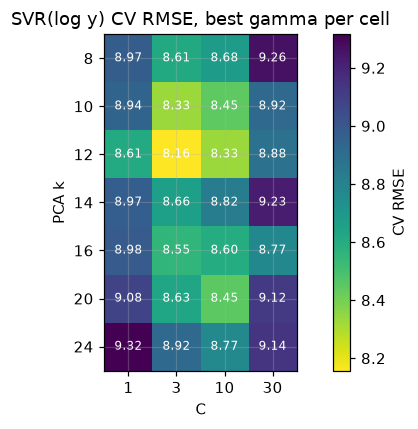

The table this chart was drawn from, first rows:
pca_k, C, g, eps, rmse
8, 1, 0.5, 0.05, 9.537
8, 1, 0.5, 0.1, 9.521
8, 1, 1.0, 0.05, 9.081
8, 1, 1.0, 0.1, 9.087
8, 1, 2.0, 0.05, 8.985
8, 1, 2.0, 0.1, 8.974
8, 3, 0.5, 0.05, 9.048
8, 3, 0.5, 0.1, 9.049
8, 3, 1.0, 0.05, 8.582
8, 3, 1.0, 0.1, 8.629
8, 3, 2.0, 0.05, 8.608
8, 3, 2.0, 0.1, 8.61
8, 10, 0.5, 0.05, 8.814
8, 10, 0.5, 0.1, 8.874
8, 10, 1.0, 0.05, 8.686
8, 10, 1.0, 0.1, 8.681
8, 10, 2.0, 0.05, 8.907
8, 10, 2.0, 0.1, 8.908
8, 30, 0.5, 0.05, 9.326
8, 30, 0.5, 0.1, 9.264
8, 30, 1.0, 0.05, 9.55
8, 30, 1.0, 0.1, 9.519
8, 30, 2.0, 0.05, 9.468
8, 30, 2.0, 0.1, 9.517
10, 1, 0.5, 0.05, 9.506
10, 1, 0.5, 0.1, 9.478
10, 1, 1.0, 0.05, 8.954
10, 1, 1.0, 0.1, 8.941
10, 1, 2.0, 0.05, 9.014
10, 1, 2.0, 0.1, 9
10, 3, 0.5, 0.05, 8.849
10, 3, 0.5, 0.1, 8.824
10, 3, 1.0, 0.05, 8.315
10, 3, 1.0, 0.1, 8.331
10, 3, 2.0, 0.05, 8.493
10, 3, 2.0, 0.1, 8.53
10, 10, 0.5, 0.05, 8.527
10, 10, 0.5, 0.1, 8.533
10, 10, 1.0, 0.05, 8.412
10, 10, 1.0, 0.1, 8.446
10, 10, 2.0, 0.05, 8.773
10, 10, 2.0, 0.1, 8.819
10, 30, 0.5, 0.05, 8.841
10, 30, 0.5, 0.1, 8.919
10, 30, 1.0, 0.05, 9.021
10, 30, 1.0, 0.1, 9.009
10, 30, 2.0, 0.05, 9.919
10, 30, 2.0, 0.1, 9.869
12, 1, 0.5, 0.05, 8.974
12, 1, 0.5, 0.1, 9.013
12, 1, 1.0, 0.05, 8.615
12, 1, 1.0, 0.1, 8.607
12, 1, 2.0, 0.05, 8.89
12, 1, 2.0, 0.1, 8.89
12, 3, 0.5, 0.05, 8.45
12, 3, 0.5, 0.1, 8.486
12, 3, 1.0, 0.05, 8.129
12, 3, 1.0, 0.1, 8.157
12, 3, 2.0, 0.05, 8.489
12, 3, 2.0, 0.1, 8.523
... 108 more rows
